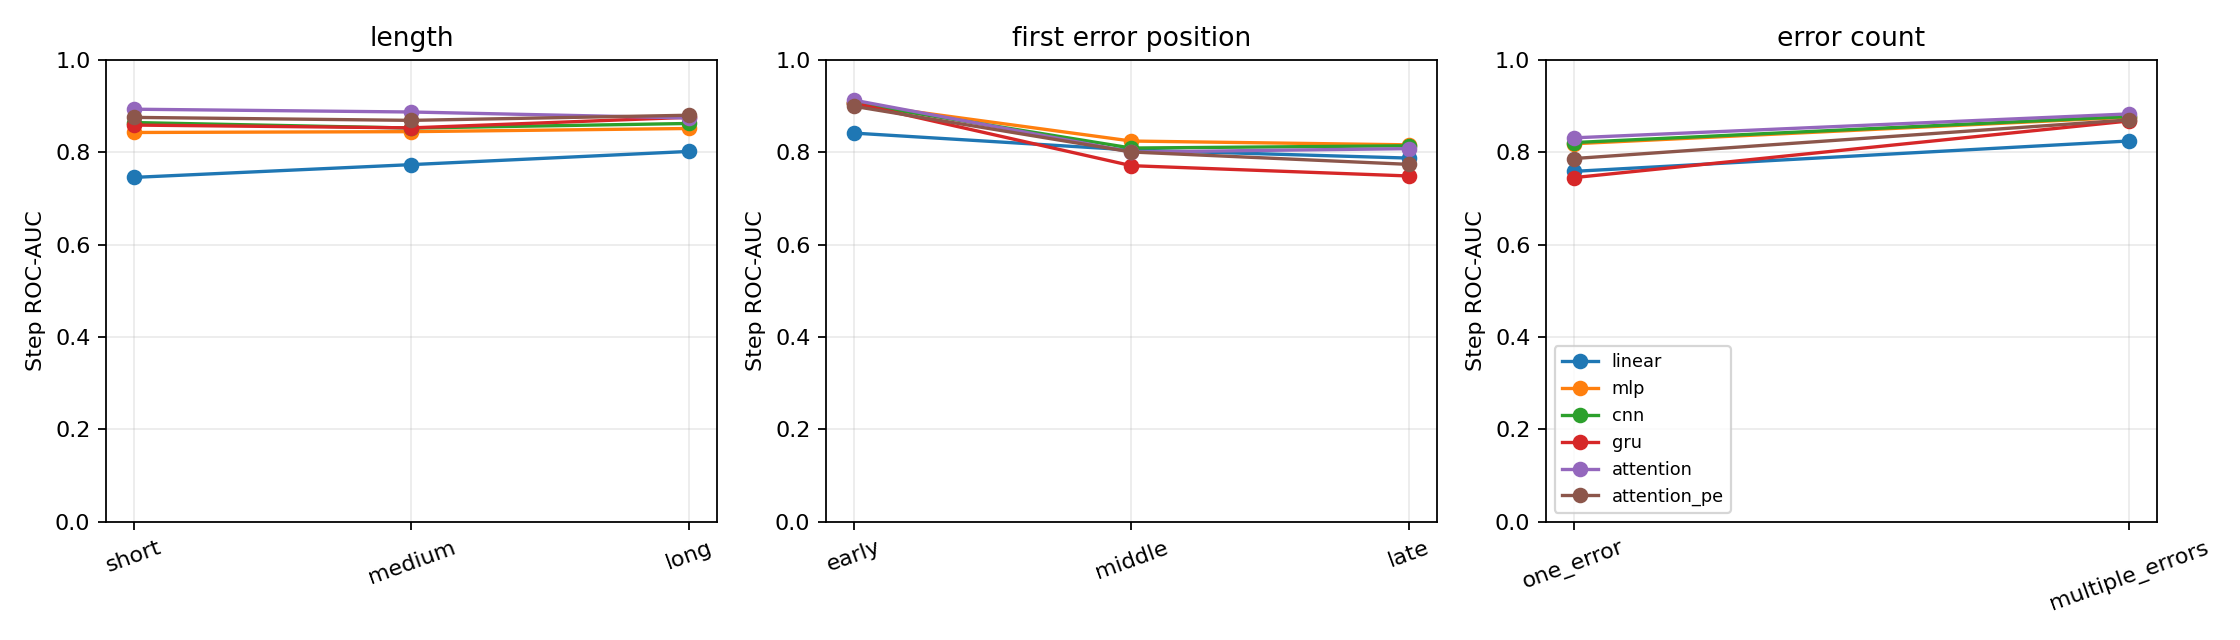

The file beside this chart, header and first rows:
head, group_type, group, n_trajectories, n_steps, accuracy, balanced_accuracy, roc_auc, average_precision, ranking_accuracy
linear, length, short, 929, 2775, 0.6915, 0.6706, 0.7454, 0.7814, 0.9188
linear, length, medium, 653, 3840, 0.6995, 0.6995, 0.7731, 0.7603, 0.9034
linear, length, long, 641, 7192, 0.7287, 0.7131, 0.8016, 0.7161, 0.9587
linear, error_count, one_error, 231, 930, 0.7043, 0.6613, 0.7584, 0.9137, 0.9256
linear, error_count, multiple_errors, 1314, 9640, 0.7349, 0.7475, 0.8242, 0.6044, 0.9489
linear, first_error_position, early, 941, 7271, 0.7403, 0.7644, 0.8413, 0.5098, 0.9568
linear, first_error_position, middle, 276, 1669, 0.7226, 0.7289, 0.8047, 0.7676, 0.935
linear, first_error_position, late, 328, 1630, 0.7055, 0.6941, 0.7872, 0.906, 0.9299
mlp, length, short, 929, 2775, 0.7622, 0.761, 0.8426, 0.8637, 0.9174
mlp, length, medium, 653, 3840, 0.762, 0.7621, 0.8444, 0.844, 0.9266
mlp, length, long, 641, 7192, 0.7681, 0.7452, 0.8512, 0.7741, 0.9772
mlp, error_count, one_error, 231, 930, 0.743, 0.7522, 0.8182, 0.8997, 0.9471
mlp, error_count, multiple_errors, 1314, 9640, 0.8114, 0.7904, 0.8758, 0.6875, 0.9667
mlp, first_error_position, early, 941, 7271, 0.8359, 0.8257, 0.9054, 0.5882, 0.9801
mlp, first_error_position, middle, 276, 1669, 0.7567, 0.754, 0.8241, 0.7941, 0.9442
mlp, first_error_position, late, 328, 1630, 0.719, 0.7428, 0.8159, 0.8969, 0.9405
cnn, length, short, 929, 2775, 0.7914, 0.7895, 0.8641, 0.8869, 0.9074
cnn, length, medium, 653, 3840, 0.7659, 0.7659, 0.8521, 0.8482, 0.9096
cnn, length, long, 641, 7192, 0.7793, 0.7663, 0.8621, 0.7802, 0.9638
cnn, error_count, one_error, 231, 930, 0.7591, 0.7673, 0.8208, 0.8983, 0.9285
cnn, error_count, multiple_errors, 1314, 9640, 0.8011, 0.7932, 0.8771, 0.6664, 0.9533
cnn, first_error_position, early, 941, 7271, 0.8259, 0.8322, 0.9058, 0.5883, 0.9634
cnn, first_error_position, middle, 276, 1669, 0.734, 0.7354, 0.8089, 0.7382, 0.9329
cnn, first_error_position, late, 328, 1630, 0.7356, 0.752, 0.8138, 0.8881, 0.9346
gru, length, short, 929, 2775, 0.7827, 0.7769, 0.8587, 0.8819, 0.9031
gru, length, medium, 653, 3840, 0.7727, 0.7727, 0.8526, 0.8427, 0.9106
gru, length, long, 641, 7192, 0.7939, 0.7726, 0.8755, 0.8116, 0.9737
gru, error_count, one_error, 231, 930, 0.6796, 0.681, 0.7449, 0.8594, 0.917
gru, error_count, multiple_errors, 1314, 9640, 0.8091, 0.7814, 0.8675, 0.6636, 0.9621
gru, first_error_position, early, 941, 7271, 0.8449, 0.8195, 0.906, 0.6196, 0.9773
gru, first_error_position, middle, 276, 1669, 0.71, 0.7073, 0.7708, 0.6906, 0.9435
gru, first_error_position, late, 328, 1630, 0.6773, 0.686, 0.7485, 0.8469, 0.9134
attention, length, short, 929, 2775, 0.8123, 0.8077, 0.893, 0.9157, 0.953
attention, length, medium, 653, 3840, 0.8151, 0.8151, 0.8869, 0.8816, 0.9476
attention, length, long, 641, 7192, 0.7974, 0.7851, 0.874, 0.8132, 0.9847
attention, error_count, one_error, 231, 930, 0.7796, 0.7708, 0.831, 0.9081, 0.9557
attention, error_count, multiple_errors, 1314, 9640, 0.8142, 0.8051, 0.8827, 0.6951, 0.9783
attention, first_error_position, early, 941, 7271, 0.846, 0.8433, 0.9126, 0.6343, 0.9814
attention, first_error_position, middle, 276, 1669, 0.7262, 0.7308, 0.8004, 0.7482, 0.9724
attention, first_error_position, late, 328, 1630, 0.7429, 0.7428, 0.8076, 0.8892, 0.966
attention_pe, length, short, 929, 2775, 0.7968, 0.7871, 0.8753, 0.891, 0.916
attention_pe, length, medium, 653, 3840, 0.7909, 0.7908, 0.8688, 0.857, 0.9127
attention_pe, length, long, 641, 7192, 0.8023, 0.7907, 0.8799, 0.8177, 0.9807
attention_pe, error_count, one_error, 231, 930, 0.7355, 0.7211, 0.7862, 0.8673, 0.9385
attention_pe, error_count, multiple_errors, 1314, 9640, 0.7998, 0.7952, 0.8698, 0.64, 0.9678
attention_pe, first_error_position, early, 941, 7271, 0.8273, 0.8248, 0.8994, 0.5567, 0.9754
attention_pe, first_error_position, middle, 276, 1669, 0.7244, 0.7308, 0.8004, 0.7267, 0.9618
attention_pe, first_error_position, late, 328, 1630, 0.7178, 0.7108, 0.7736, 0.852, 0.9357
